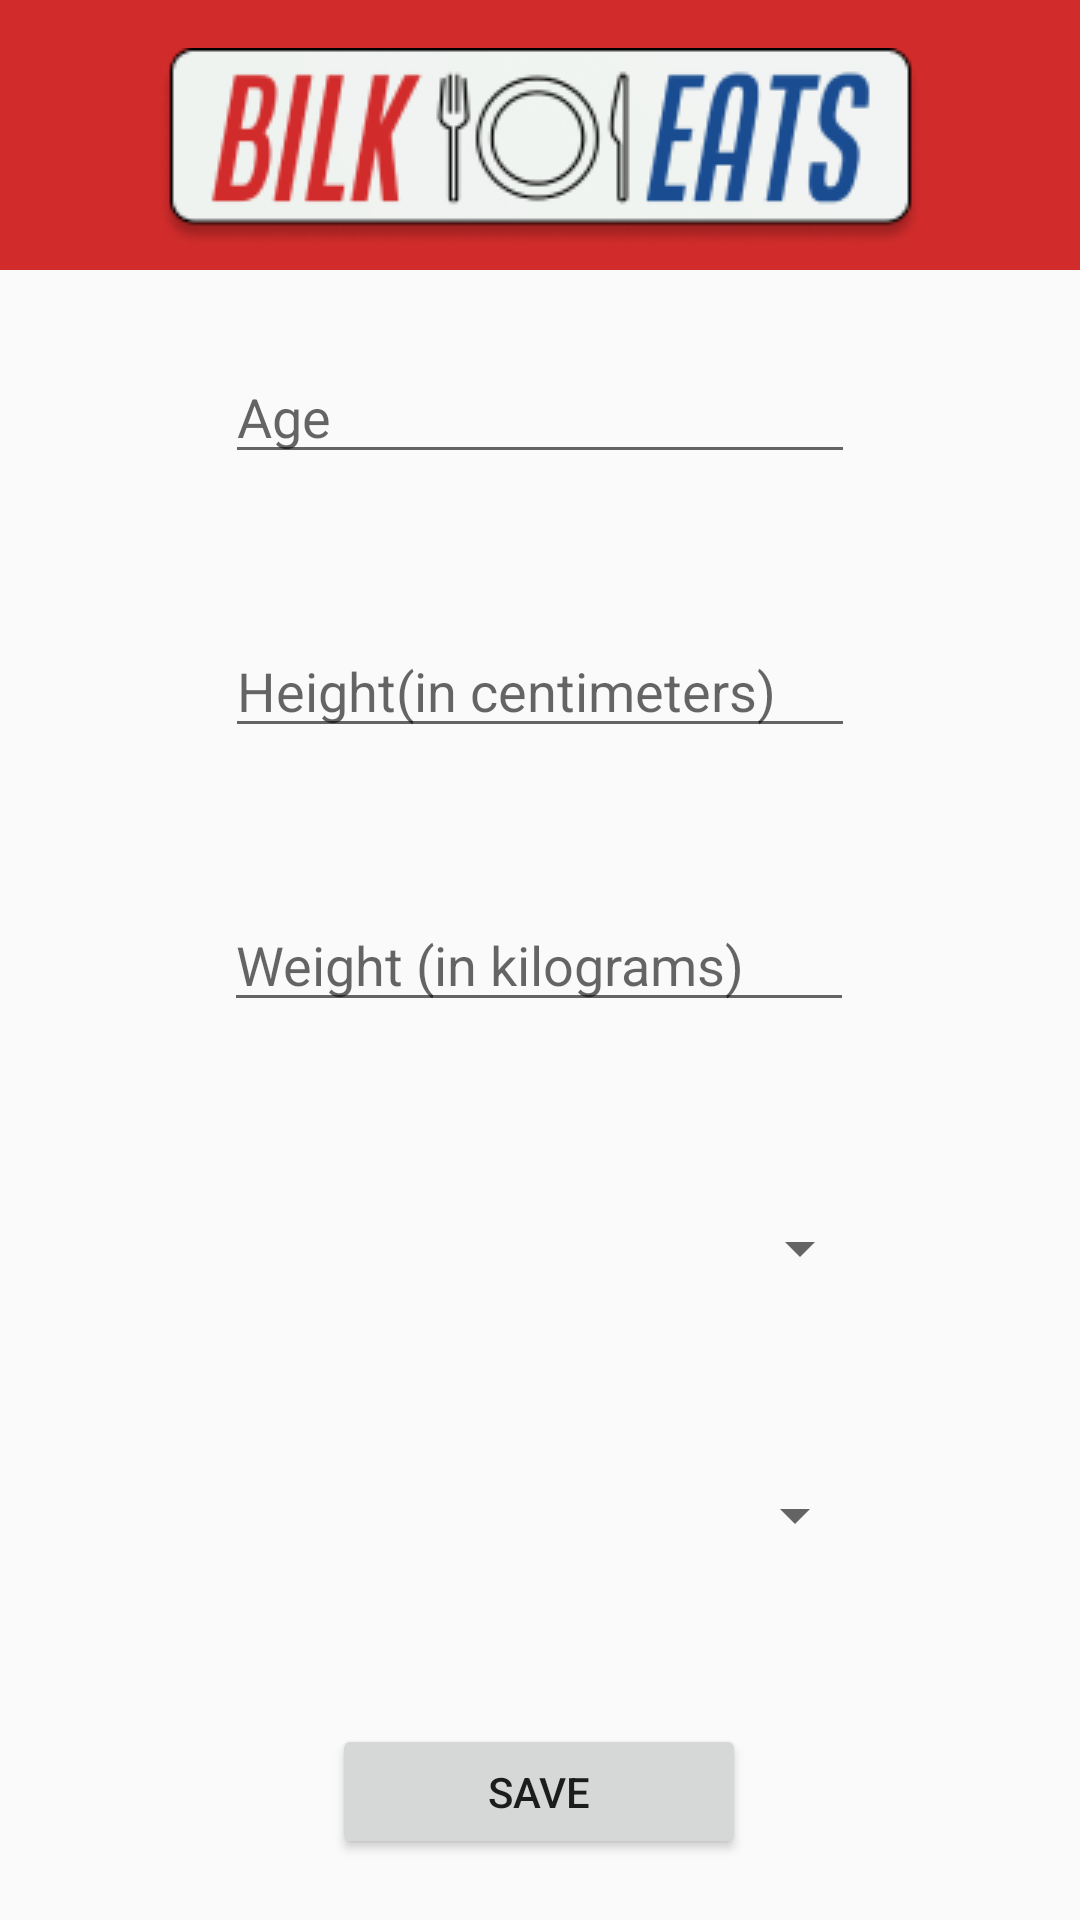

Layout XML and referenced resources for this Android screen:
<!-- AndroidManifest.xml: application theme Theme.BilkeatsLocal -->
<!-- res/layout/activity_personal_info.xml -->
<?xml version="1.0" encoding="utf-8"?>
<androidx.constraintlayout.widget.ConstraintLayout xmlns:android="http://schemas.android.com/apk/res/android"
    xmlns:app="http://schemas.android.com/apk/res-auto"
    xmlns:tools="http://schemas.android.com/tools"
    android:layout_width="match_parent"
    android:layout_height="match_parent"
    tools:context=".signup_login.PersonalInfoActivity">

    <View
        android:id="@+id/redRect"
        android:layout_width="443dp"
        android:layout_height="90dp"
        android:background="#D12C2B"
        app:layout_constraintEnd_toEndOf="parent"
        app:layout_constraintStart_toStartOf="parent"
        app:layout_constraintTop_toTopOf="parent"
        app:layout_constraintVertical_bias="0.0" />

    <ImageView
        android:id="@+id/logo"
        android:layout_width="wrap_content"
        android:layout_height="wrap_content"
        android:layout_marginTop="16dp"
        android:visibility="visible"
        app:layout_constraintEnd_toEndOf="parent"
        app:layout_constraintStart_toStartOf="parent"
        app:layout_constraintTop_toTopOf="parent"
        app:srcCompat="@drawable/bilkeatslogo" />
    <EditText
        android:id="@+id/heightTextNumber"
        android:layout_width="wrap_content"
        android:layout_height="wrap_content"
        android:layout_marginBottom="50dp"
        android:ems="10"
        android:hint="Height(in centimeters)"
        android:inputType="number"
        app:layout_constraintBottom_toTopOf="@+id/weightTextNumber"
        app:layout_constraintEnd_toEndOf="parent"
        app:layout_constraintStart_toStartOf="parent" />

    <EditText
        android:id="@+id/weightTextNumber"
        android:layout_width="wrap_content"
        android:layout_height="wrap_content"
        android:ems="10"
        android:hint="Weight (in kilograms)"
        android:inputType="number"
        app:layout_constraintBottom_toBottomOf="parent"
        app:layout_constraintEnd_toEndOf="parent"
        app:layout_constraintHorizontal_bias="0.497"
        app:layout_constraintStart_toStartOf="parent"
        app:layout_constraintTop_toTopOf="parent" />

    <Button
        android:id="@+id/savePersonalInfoButton"
        android:layout_width="138dp"
        android:layout_height="45dp"
        android:layout_marginTop="50dp"
        android:onClick="savePersonalInfoButtonClicked"
        android:text="SAVE"
        app:layout_constraintEnd_toEndOf="parent"
        app:layout_constraintHorizontal_bias="0.498"
        app:layout_constraintStart_toStartOf="parent"
        app:layout_constraintTop_toBottomOf="@+id/activityLevelSpinner" />

    <Spinner
        android:id="@+id/genderSpinner"
        android:layout_width="222dp"
        android:layout_height="39dp"
        android:layout_marginTop="56dp"
        android:prompt="@string/app_name"
        app:layout_constraintEnd_toEndOf="parent"
        app:layout_constraintHorizontal_bias="0.497"
        app:layout_constraintStart_toStartOf="parent"
        app:layout_constraintTop_toBottomOf="@+id/weightTextNumber" />

    <Spinner
        android:id="@+id/activityLevelSpinner"
        android:layout_width="218dp"
        android:layout_height="39dp"
        android:layout_marginTop="50dp"
        app:layout_constraintEnd_toEndOf="parent"
        app:layout_constraintStart_toStartOf="parent"
        app:layout_constraintTop_toBottomOf="@+id/genderSpinner" />

    <EditText
        android:id="@+id/ageEditTextNumber"
        android:layout_width="wrap_content"
        android:layout_height="wrap_content"
        android:layout_marginBottom="50dp"
        android:ems="10"
        android:hint="Age"
        android:inputType="number"
        app:layout_constraintBottom_toTopOf="@+id/heightTextNumber"
        app:layout_constraintEnd_toEndOf="parent"
        app:layout_constraintStart_toStartOf="parent" />
</androidx.constraintlayout.widget.ConstraintLayout>
<!-- resources referenced by this layout -->
<resources>
  <!-- drawable bilkeatslogo: png bitmap (drawable, 13958 bytes) -->
  <string name="app_name">BilkeatsLocal</string>
  <style name="Theme.BilkeatsLocal" parent="Base.Theme.BilkeatsLocal" />
  <style name="Base.Theme.BilkeatsLocal" parent="Theme.AppCompat.Light.NoActionBar">
          
          
      </style>
</resources>
